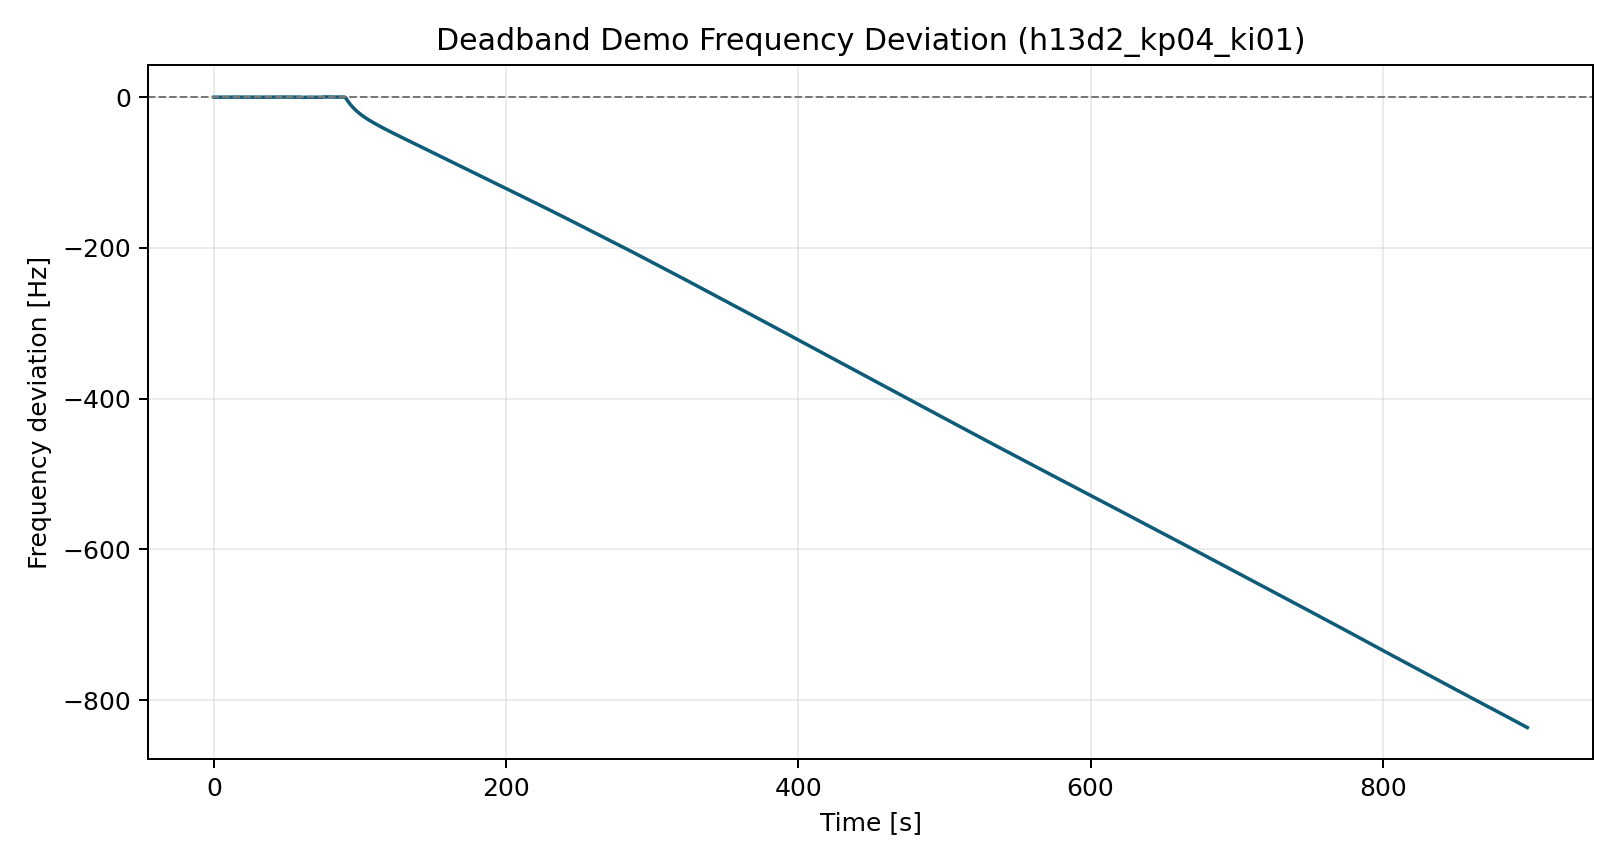

The table this chart was drawn from, first rows:
time_s, freq_dev_hz
0.0, 0.0
1.0, -0.04791
2.0, -0.0633
3.0, -0.0572
4.0, -0.04538
5.0, -0.04571
6.0, -0.03265
7.0, -0.03563
8.0, -0.02469
9.0, -0.03496
10.0, -0.05321
11.0, -0.03293
12.0, -0.03806
13.0, -0.02999
14.0, -0.01767
15.0, 0.07868
16.0, 0.1094
17.0, 0.07341
18.0, 0.04047
19.0, 0.02752
20.0, 0.04857
21.0, 0.04023
22.0, 0.04191
23.0, 0.02668
24.0, 0.03243
25.0, 0.02559
26.0, 0.03231
27.0, 0.03995
28.0, 0.02474
29.0, 0.01547
30.0, -0.08937
31.0, -0.1108
32.0, -0.1095
33.0, -0.0809
34.0, -0.06939
35.0, -0.05112
36.0, -0.0438
37.0, -0.05299
38.0, -0.04608
39.0, -0.04954
40.0, -0.04643
41.0, -0.05488
42.0, -0.0447
43.0, -0.0436
44.0, -0.03335
45.0, 0.1171
46.0, 0.1836
47.0, 0.1563
48.0, 0.1089
49.0, 0.08377
50.0, 0.06234
51.0, 0.06154
52.0, 0.05367
53.0, 0.05505
54.0, 0.06425
55.0, 0.0602
56.0, 0.05005
57.0, 0.05919
58.0, 0.06777
59.0, 0.05801
... 840 more rows
